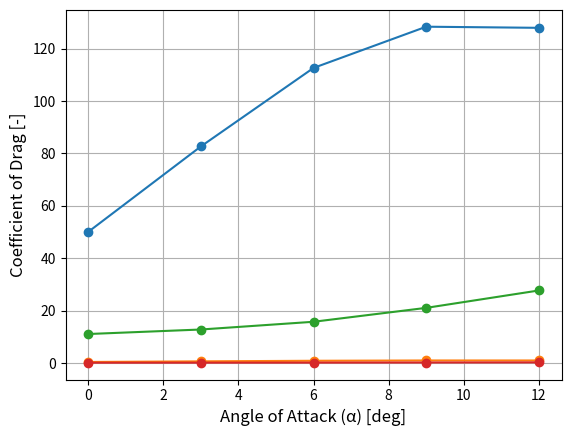

Here is the Python script that generated this plot:
import numpy as np

Root_Chord = 0.44
Tip_Chord = 0.22
S = 1.001

LE_sweep = 3.1
B = 3
AR = 7.785467128
Speed = 15
rho = 1.225
e = 0.8

AOA = [0, 3, 6, 9, 12]

Lift_rc_440 = np.array([49.979, 82.632, 112.625, 128.366, 127.936])
Cl_rc_440 = Lift_rc_440 * 2 / (rho * Speed**2 * S)

Drag_rc_440 = np.array([11.031, 12.752, 15.707, 21.02, 27.667])
Cd_rc_440 = Drag_rc_440 * 2 / (rho * Speed**2 * S)


if __name__ == "__main__":
    import matplotlib.pyplot as plt

    plt.plot(AOA, Lift_rc_440, marker="o")
    plt.xlabel("Angle of Attack (α) [deg]", fontsize=12)
    plt.ylabel("Lift [N]", fontsize=12)
    plt.grid(True)
    plt.show()

    plt.plot(AOA, Cl_rc_440, marker="o")
    plt.xlabel("Angle of Attack (α) [deg]", fontsize=12)
    plt.ylabel("Coefficient of Lift [-]", fontsize=12)
    plt.grid(True)
    plt.show()

    plt.plot(AOA, Drag_rc_440, marker="o")
    plt.xlabel("Angle of Attack (α) [deg]", fontsize=12)
    plt.ylabel("Drag [N]", fontsize=12)
    plt.grid(True)
    plt.show()

    plt.plot(AOA, Cd_rc_440, marker="o")
    plt.xlabel("Angle of Attack (α) [deg]", fontsize=12)
    plt.ylabel("Coefficient of Drag [-]", fontsize=12)
    plt.grid(True)
    plt.show()
